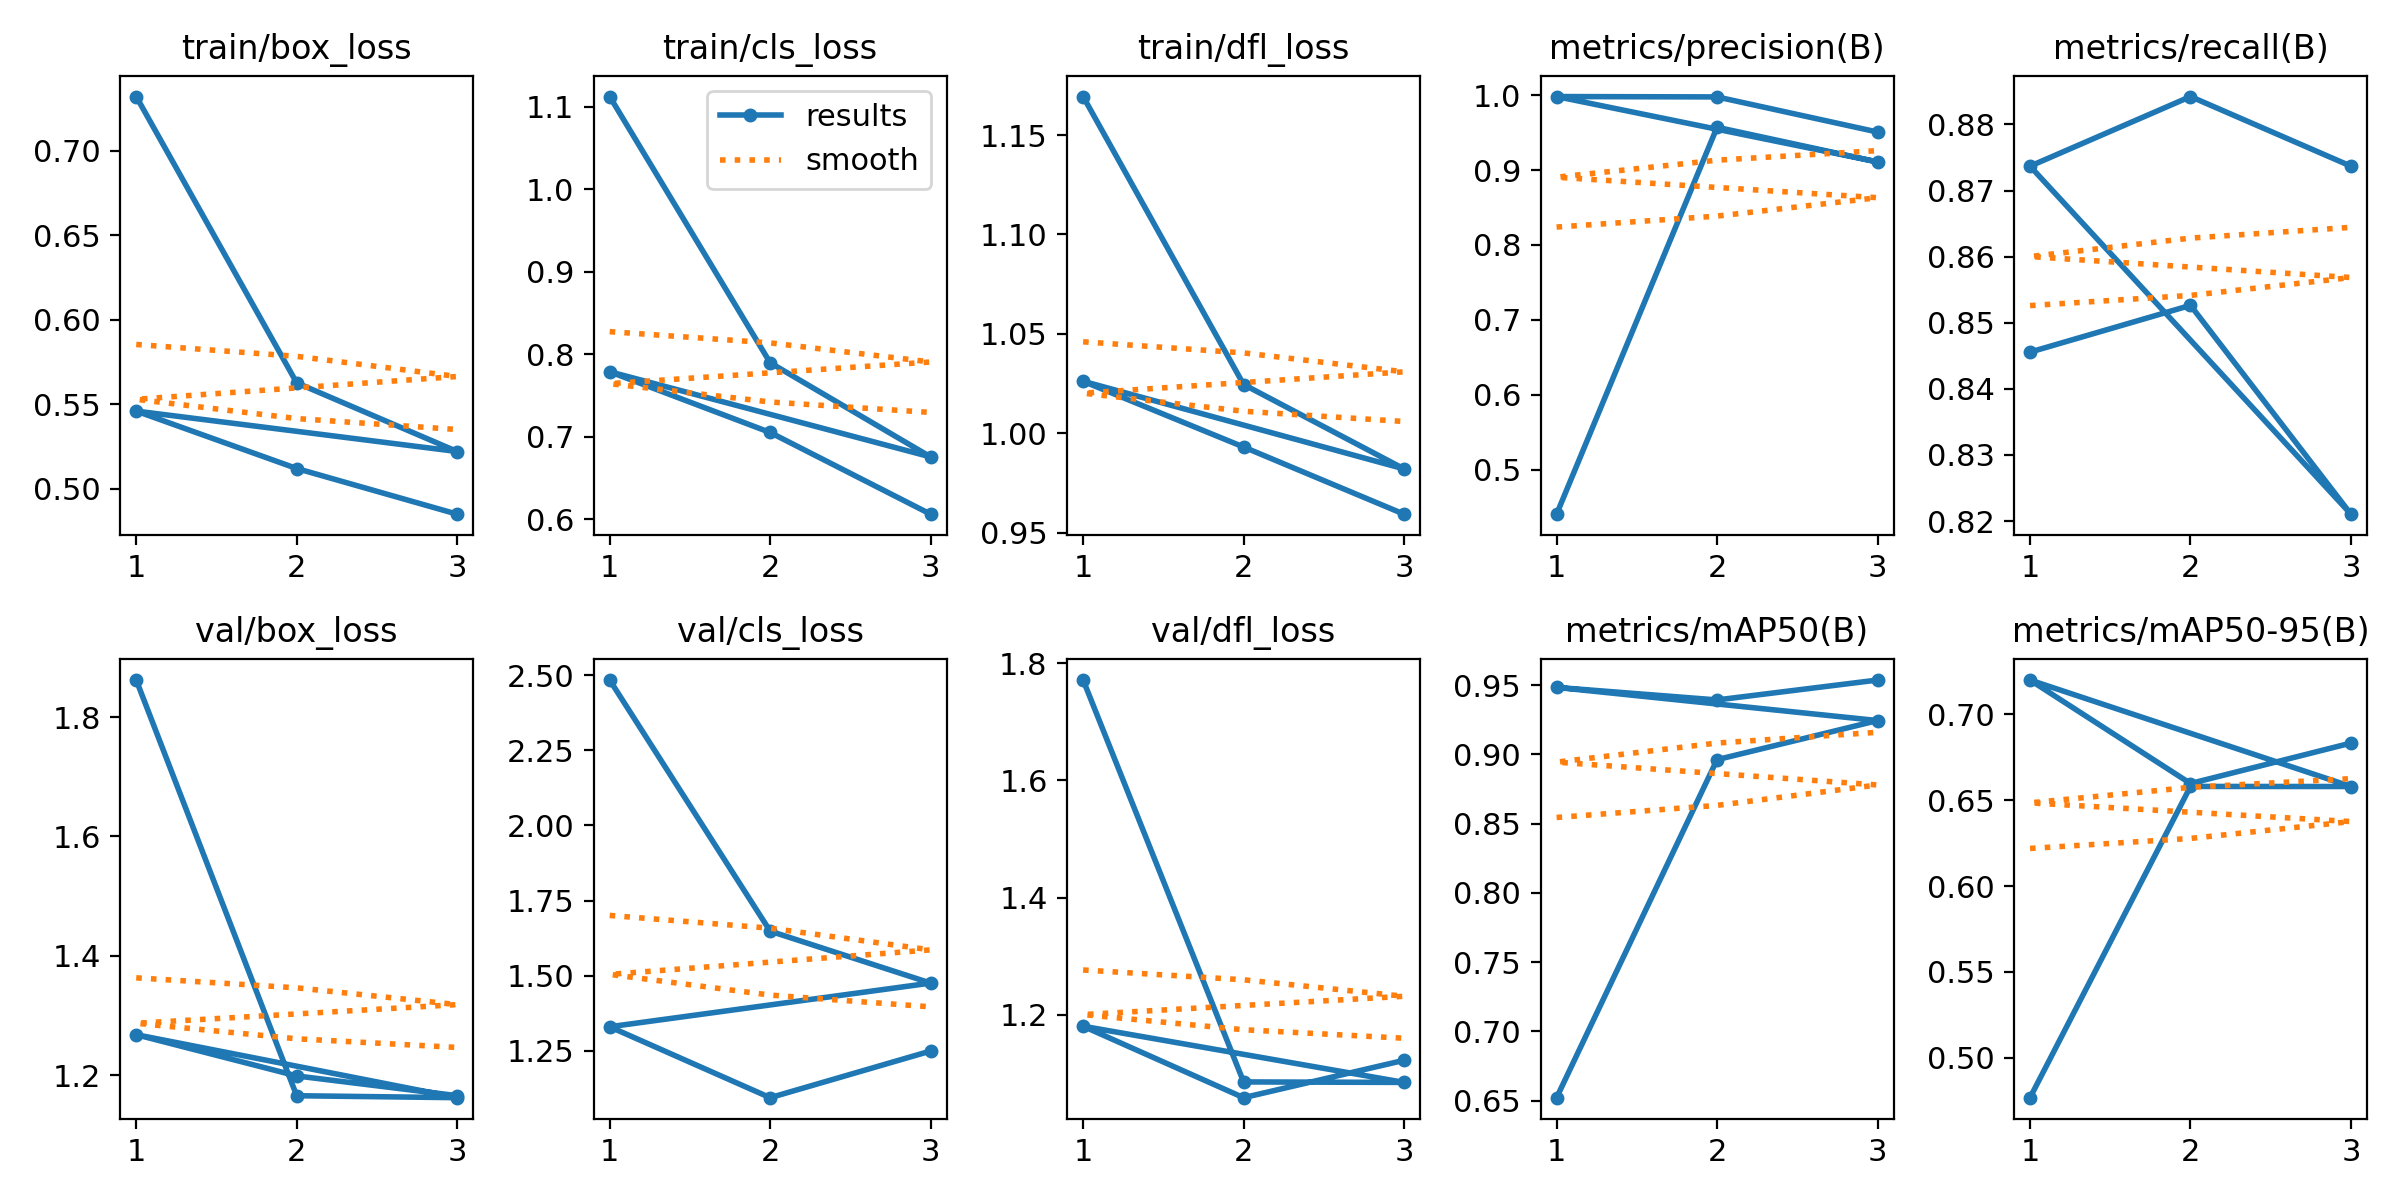

The data file committed next to this chart (first rows):
epoch, time, train/box_loss, train/cls_loss, train/dfl_loss, metrics/precision(B), metrics/recall(B), metrics/mAP50(B), metrics/mAP50-95(B), val/box_loss, val/cls_loss, val/dfl_loss, lr/pg0, lr/pg1, lr/pg2
1, 131.1, 0.7319, 1.113, 1.169, 0.4406, 0.8456, 0.6521, 0.4767, 1.862, 2.483, 1.771, 0.00046, 0.00046, 0.00046
2, 210, 0.5627, 0.7898, 1.025, 0.9571, 0.8526, 0.8962, 0.658, 1.165, 1.648, 1.085, 0.0006298, 0.0006298, 0.0006298
3, 276.8, 0.5222, 0.6755, 0.9822, 0.9109, 0.821, 0.9244, 0.658, 1.162, 1.475, 1.085, 0.0004828, 0.0004828, 0.0004828
1, 117.4, 0.5461, 0.7788, 1.026, 0.9982, 0.8737, 0.9484, 0.72, 1.268, 1.33, 1.18, 0.00046, 0.00046, 0.00046
2, 188, 0.5121, 0.7052, 0.9932, 0.9977, 0.8842, 0.9393, 0.6597, 1.198, 1.094, 1.059, 0.0006298, 0.0006298, 0.0006298
3, 254.5, 0.4851, 0.6061, 0.9594, 0.9508, 0.8737, 0.9537, 0.6833, 1.165, 1.249, 1.122, 0.0004828, 0.0004828, 0.0004828
